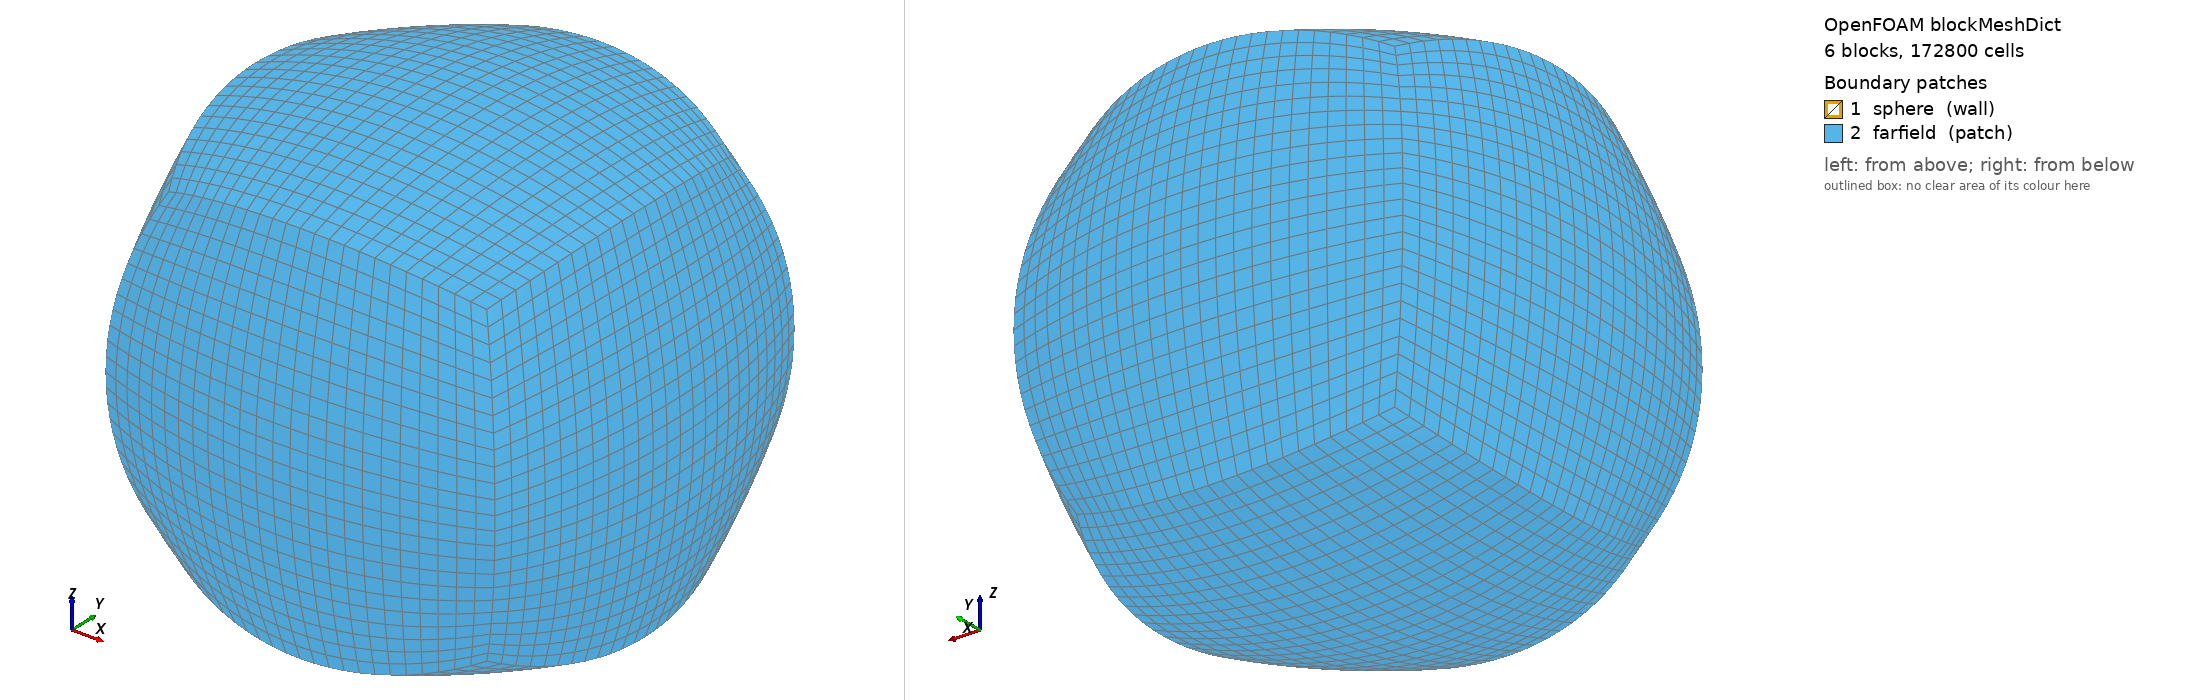

OpenFOAM case: the mesh blockMesh builds from blockMeshDict, 6 block(s), 172800 cells. Boundary patches (legend numbers): 1 sphere (wall), 2 farfield (patch). Left view from above one corner, right view from below the opposite corner. Boundary conditions: 2 field file(s) under 0/ or 0.orig/; 2 of 2 drawn patches have an entry in a shipped field file.

=== system/blockMeshDict ===
FoamFile
{
    version     2.0;
    format      ascii;
    class       dictionary;
    object      blockMeshDict;
}
// Generated by tools/make_sphere_mesh.py

scale 1;

geometry
{
    body     { type sphere; origin (0 0 0); radius 0.5; }
    farField { type sphere; origin (0 0 0); radius 10; }
}
vertices
(
    (-0.288675135 -0.288675135 -0.288675135) // 0
    (0.288675135 -0.288675135 -0.288675135) // 1
    (0.288675135 0.288675135 -0.288675135) // 2
    (-0.288675135 0.288675135 -0.288675135) // 3
    (-0.288675135 -0.288675135 0.288675135) // 4
    (0.288675135 -0.288675135 0.288675135) // 5
    (0.288675135 0.288675135 0.288675135) // 6
    (-0.288675135 0.288675135 0.288675135) // 7
    (-5.773502692 -5.773502692 -5.773502692) // 8
    (5.773502692 -5.773502692 -5.773502692) // 9
    (5.773502692 5.773502692 -5.773502692) // 10
    (-5.773502692 5.773502692 -5.773502692) // 11
    (-5.773502692 -5.773502692 5.773502692) // 12
    (5.773502692 -5.773502692 5.773502692) // 13
    (5.773502692 5.773502692 5.773502692) // 14
    (-5.773502692 5.773502692 5.773502692) // 15
);
blocks
(
    hex (0 4 7 3 8 12 15 11) (24 24 50) simpleGrading (1 1 82.791195)
    hex (1 2 6 5 9 10 14 13) (24 24 50) simpleGrading (1 1 82.791195)
    hex (0 1 5 4 8 9 13 12) (24 24 50) simpleGrading (1 1 82.791195)
    hex (3 7 6 2 11 15 14 10) (24 24 50) simpleGrading (1 1 82.791195)
    hex (0 3 2 1 8 11 10 9) (24 24 50) simpleGrading (1 1 82.791195)
    hex (4 5 6 7 12 13 14 15) (24 24 50) simpleGrading (1 1 82.791195)
);
edges
(
    arc 0 1 origin (0 0 0)
    arc 0 3 origin (0 0 0)
    arc 0 4 origin (0 0 0)
    arc 1 2 origin (0 0 0)
    arc 1 5 origin (0 0 0)
    arc 2 3 origin (0 0 0)
    arc 2 6 origin (0 0 0)
    arc 3 7 origin (0 0 0)
    arc 4 5 origin (0 0 0)
    arc 4 7 origin (0 0 0)
    arc 5 6 origin (0 0 0)
    arc 6 7 origin (0 0 0)
    arc 8 9 origin (0 0 0)
    arc 8 11 origin (0 0 0)
    arc 8 12 origin (0 0 0)
    arc 9 10 origin (0 0 0)
    arc 9 13 origin (0 0 0)
    arc 10 11 origin (0 0 0)
    arc 10 14 origin (0 0 0)
    arc 11 15 origin (0 0 0)
    arc 12 13 origin (0 0 0)
    arc 12 15 origin (0 0 0)
    arc 13 14 origin (0 0 0)
    arc 14 15 origin (0 0 0)
);
faces
(
    project (0 4 7 3) body
    project (1 2 6 5) body
    project (0 1 5 4) body
    project (3 7 6 2) body
    project (0 3 2 1) body
    project (4 5 6 7) body
    project (8 12 15 11) farField
    project (9 10 14 13) farField
    project (8 9 13 12) farField
    project (11 15 14 10) farField
    project (8 11 10 9) farField
    project (12 13 14 15) farField
);
boundary
(
    sphere
    {
        type wall;
        faces
        (
            (0 4 7 3)
            (1 2 6 5)
            (0 1 5 4)
            (3 7 6 2)
            (0 3 2 1)
            (4 5 6 7)
        );
    }
    farfield
    {
        type patch;
        faces
        (
            (8 12 15 11)
            (9 10 14 13)
            (8 9 13 12)
            (11 15 14 10)
            (8 11 10 9)
            (12 13 14 15)
        );
    }
);


=== 0.orig/U ===
FoamFile
{
    version     2.0;
    format      ascii;
    class       volVectorField;
    object      U;
}
// * * * * * * * * * * * * * * * * * * * * * * * * * * * * * * * * * * * * * //

dimensions      [0 1 -1 0 0 0 0];
internalField   uniform (1 0 0);
boundaryField
{
    farfield { type freestream; freestreamValue uniform (1 0 0); }
    sphere   { type fixedValue; value uniform (0 0 0); }
}


=== 0.orig/p ===
FoamFile
{
    version     2.0;
    format      ascii;
    class       volScalarField;
    object      p;
}
// * * * * * * * * * * * * * * * * * * * * * * * * * * * * * * * * * * * * * //

dimensions      [0 2 -2 0 0 0 0];
internalField   uniform 0;
boundaryField
{
    farfield { type outletInlet; outletValue uniform 0; value uniform 0; }
    sphere   { type zeroGradient; }
}
